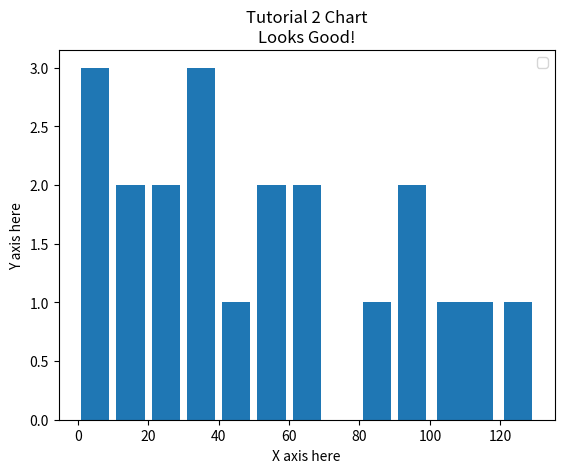

Write the Python code that produced this figure.
import matplotlib.pyplot as plt



population_ages = [3,45,63,63,93,6,29,33,53,9,57,15,36,19,99,103,129,34,89,24]

bin = [0,10,20,30,40,50,60,70,80,90,100,120,130]

plt.hist(population_ages, bin, histtype='bar', rwidth=0.8)

plt.xlabel('X axis here')
plt.ylabel('Y axis here')
plt.title('Tutorial 2 Chart\nLooks Good!')
plt.legend()

plt.show()
